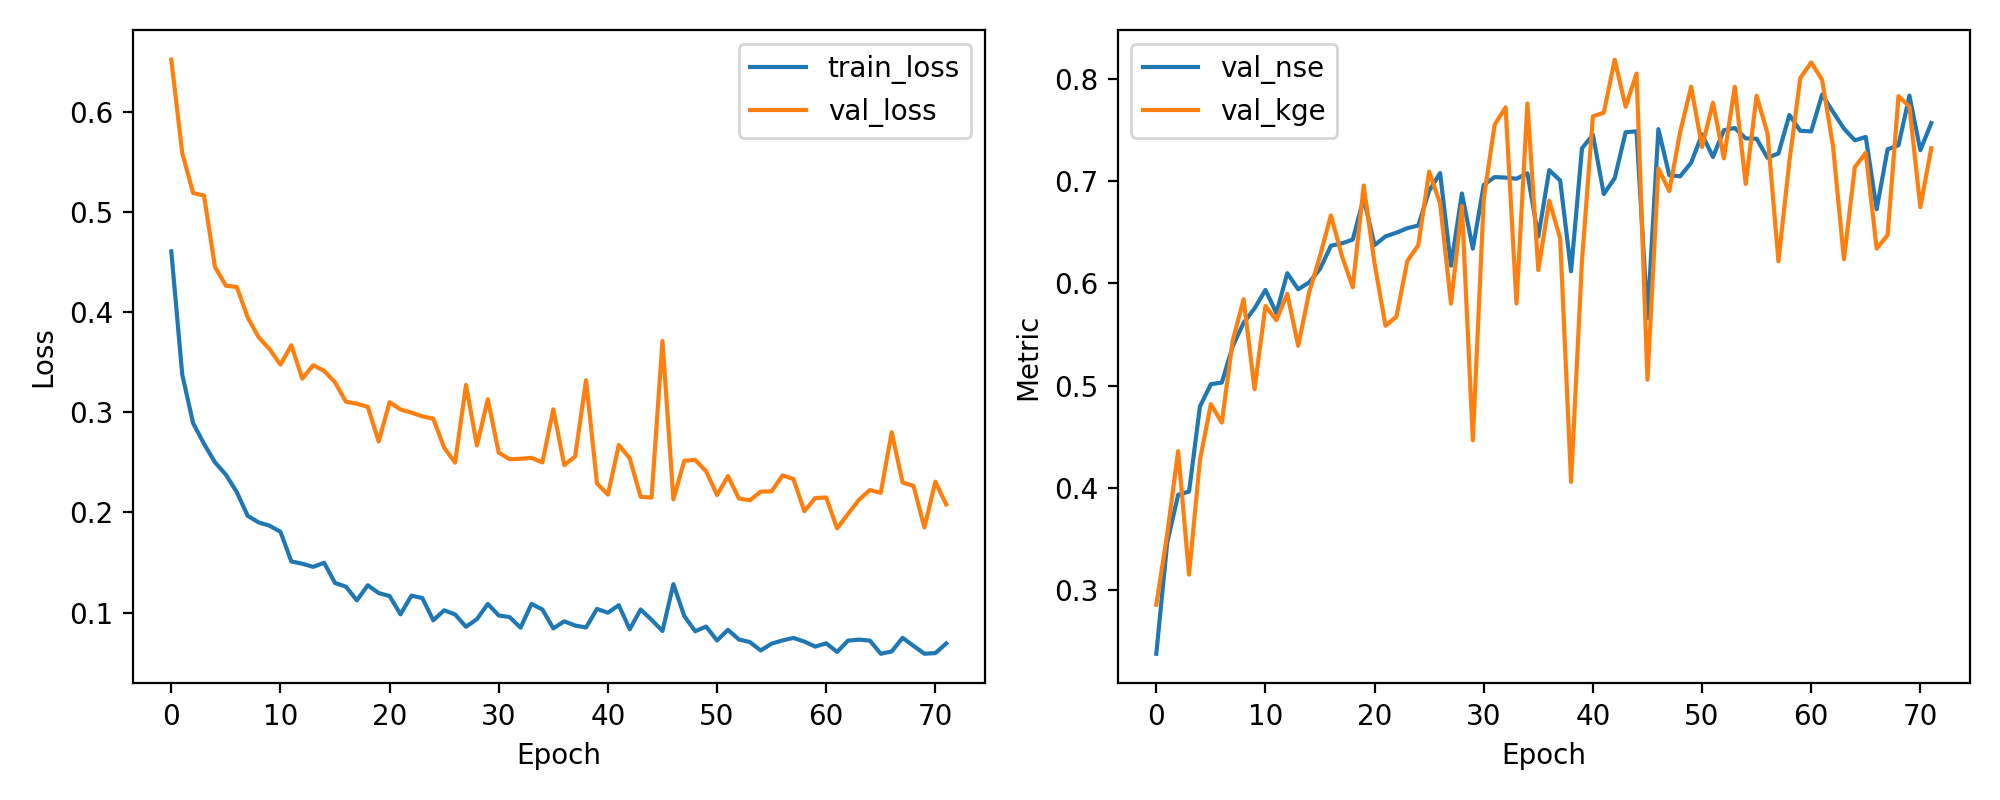

Source data for this figure (header and first rows):
epoch, train_loss, val_loss, val_nse, val_kge
1, 0.4605, 0.6518, 0.2375, 0.2855
2, 0.3377, 0.5588, 0.3463, 0.3546
3, 0.2889, 0.5188, 0.3931, 0.4358
4, 0.2683, 0.5161, 0.3963, 0.315
5, 0.25, 0.4449, 0.4796, 0.4272
6, 0.2376, 0.4263, 0.5014, 0.4819
7, 0.2202, 0.4249, 0.5029, 0.4638
8, 0.1965, 0.3946, 0.5384, 0.5439
9, 0.1899, 0.3749, 0.5615, 0.5845
10, 0.1866, 0.3629, 0.5755, 0.4964
11, 0.1806, 0.3475, 0.5936, 0.5779
12, 0.151, 0.3668, 0.571, 0.564
13, 0.1487, 0.3334, 0.61, 0.5898
14, 0.1456, 0.3468, 0.5943, 0.5389
15, 0.1496, 0.3412, 0.6009, 0.591
16, 0.1295, 0.3298, 0.6142, 0.6269
17, 0.1258, 0.3104, 0.6369, 0.6666
18, 0.1121, 0.3084, 0.6392, 0.6272
19, 0.1272, 0.3053, 0.6429, 0.5961
20, 0.1194, 0.2707, 0.6833, 0.6958
21, 0.1164, 0.3099, 0.6374, 0.6193
22, 0.09817, 0.3026, 0.646, 0.5585
23, 0.1168, 0.2995, 0.6496, 0.5675
24, 0.1144, 0.2958, 0.654, 0.622
25, 0.09218, 0.2935, 0.6567, 0.6373
26, 0.1022, 0.2644, 0.6907, 0.7095
27, 0.09802, 0.2496, 0.708, 0.6783
28, 0.08576, 0.3272, 0.6173, 0.5802
29, 0.09334, 0.2667, 0.688, 0.6757
30, 0.1086, 0.3129, 0.634, 0.4465
31, 0.09704, 0.2595, 0.6964, 0.6825
32, 0.09539, 0.253, 0.7041, 0.7554
33, 0.0848, 0.2534, 0.7036, 0.7723
34, 0.1086, 0.2544, 0.7024, 0.5803
35, 0.103, 0.2498, 0.7078, 0.7761
36, 0.0841, 0.3028, 0.6458, 0.613
37, 0.0912, 0.2472, 0.7109, 0.681
38, 0.08695, 0.2558, 0.7008, 0.6443
39, 0.08503, 0.3318, 0.6118, 0.4057
40, 0.1036, 0.2289, 0.7322, 0.622
41, 0.09975, 0.2176, 0.7454, 0.7635
42, 0.1073, 0.2672, 0.6874, 0.7671
43, 0.08328, 0.2538, 0.7031, 0.8189
44, 0.103, 0.2155, 0.748, 0.7729
45, 0.09272, 0.2147, 0.7488, 0.8054
46, 0.08156, 0.371, 0.566, 0.5058
47, 0.1283, 0.2129, 0.7509, 0.7126
48, 0.09646, 0.2515, 0.7059, 0.6903
49, 0.0813, 0.2523, 0.7048, 0.7483
50, 0.08599, 0.241, 0.7181, 0.7926
51, 0.07202, 0.2172, 0.7459, 0.7335
52, 0.08273, 0.2362, 0.7237, 0.7768
53, 0.07308, 0.2138, 0.7499, 0.7224
54, 0.07048, 0.212, 0.7521, 0.7924
55, 0.06207, 0.2206, 0.7419, 0.6973
56, 0.06893, 0.2209, 0.7416, 0.7836
57, 0.0721, 0.2369, 0.7229, 0.7467
58, 0.07464, 0.2332, 0.7272, 0.6217
59, 0.07096, 0.2011, 0.7648, 0.7193
60, 0.06598, 0.2143, 0.7494, 0.8009
... 12 more rows
